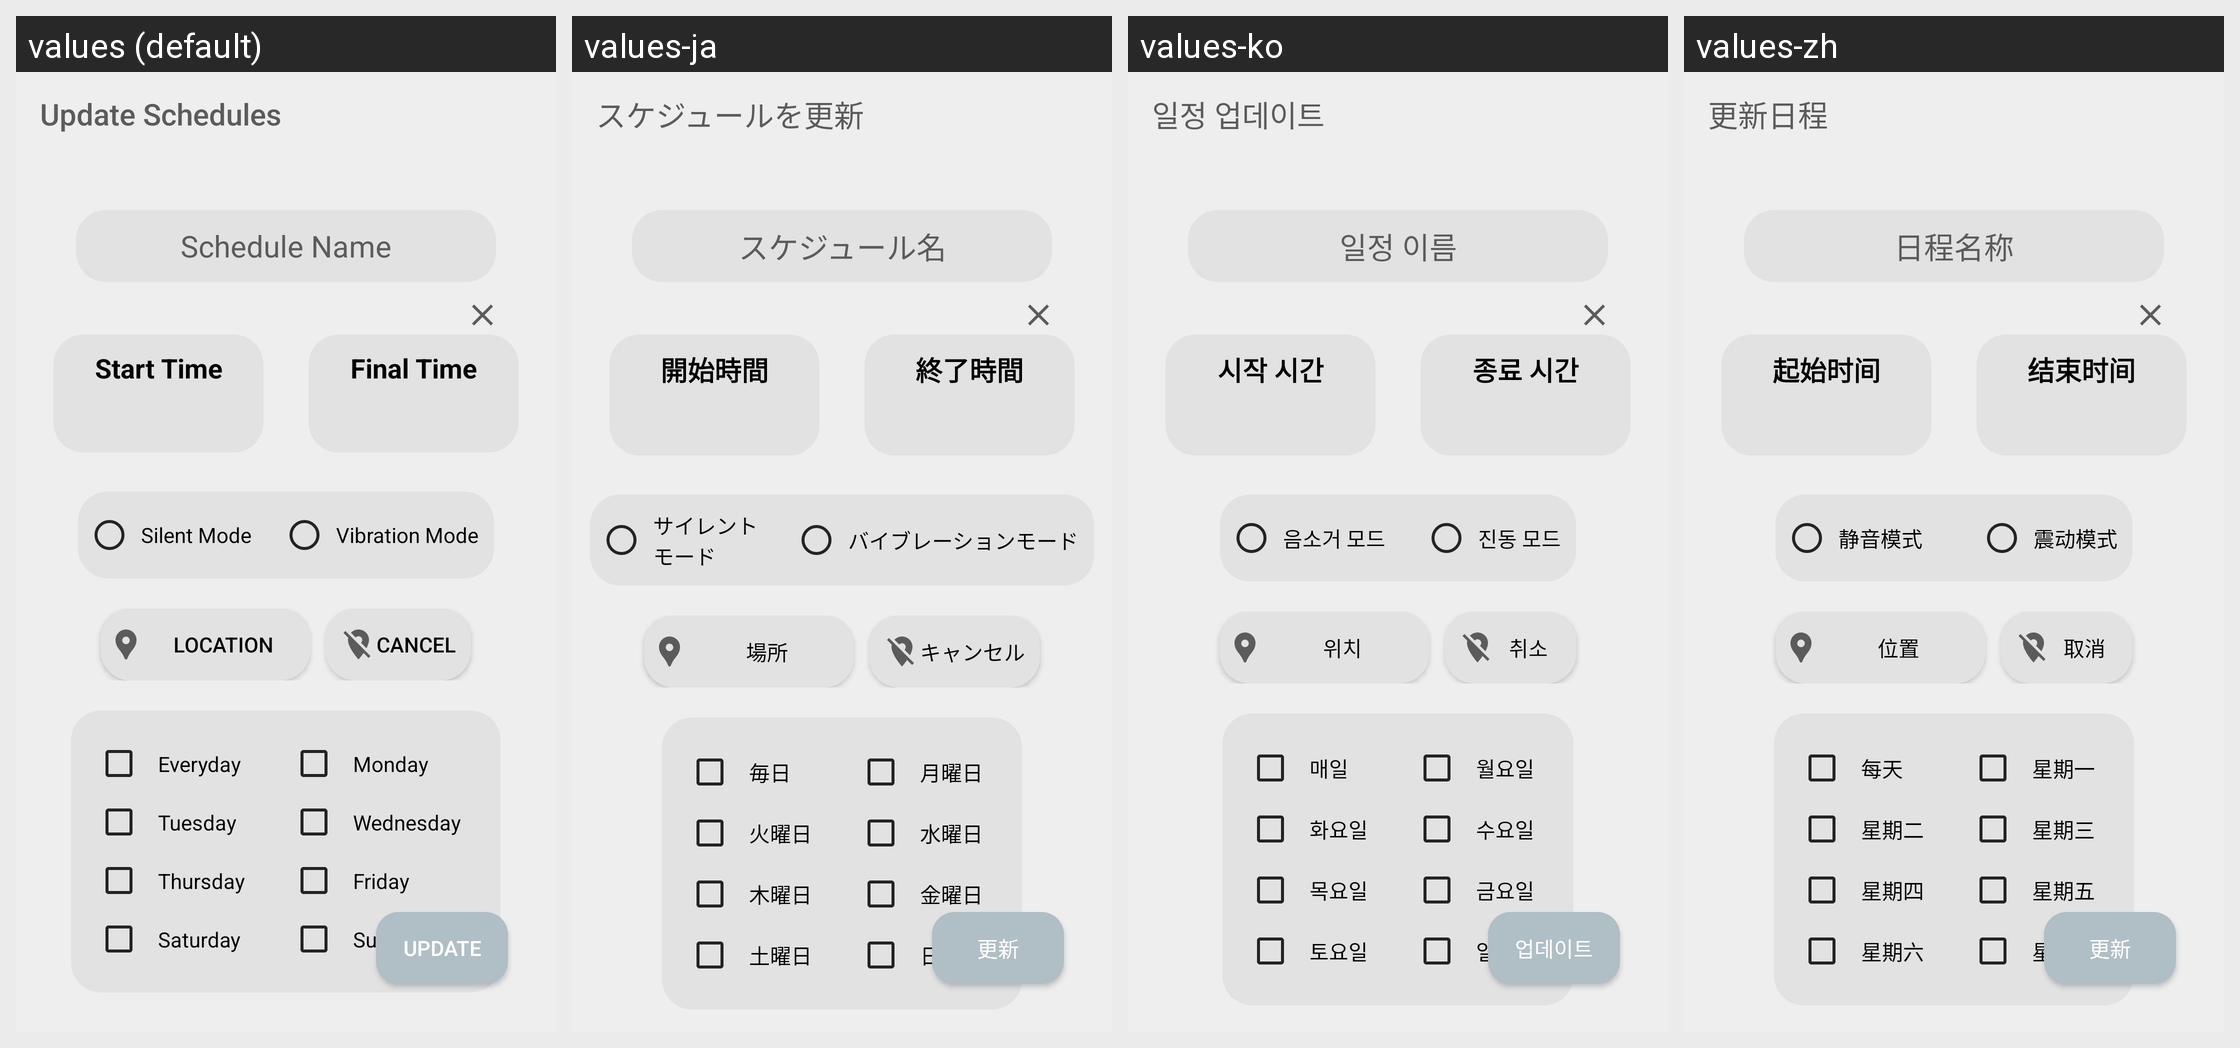

For this localized Android screen grid, give each drawn string resource with its value in every locale shown.
Android screen res/layout/activity_update.xml rendered under 4 locales, left to right: values (default), values-ja, values-ko, values-zh. Device: Nexus 5 (rendered at 1080×1920; each locale shown at half size, 540×960, under a caption strip naming it); theme Theme.SilentCompanion.
Other locales in the repository, not shown: values-ar, values-bn, values-de, values-el, values-en, values-es, values-hi, values-in, values-it, values-ml, values-nl, values-pt, values-ru, values-sr, values-ta, values-th, values-tr, values-uk, values-ur.
Strings drawn on this screen, with the default value and each locale's value (text and hints the layout hard-codes, and strings that could not be matched under every locale, appear in the picture but are not listed):

update_shedules
  values: Update Schedules
  values-ja: スケジュールを更新
  values-ko: 일정 업데이트
  values-zh: 更新日程

schedule_name
  values: Schedule Name
  values-ja: スケジュール名
  values-ko: 일정 이름
  values-zh: 日程名称

initial_time
  values: Start Time
  values-ja: 開始時間
  values-ko: 시작 시간
  values-zh: 起始时间

final_time
  values: Final Time
  values-ja: 終了時間
  values-ko: 종료 시간
  values-zh: 结束时间

cancel
  values: Cancel
  values-ja: キャンセル
  values-ko: 취소
  values-zh: 取消

silent_mode
  values: Silent Mode
  values-ja: サイレントモード
  values-ko: 음소거 모드
  values-zh: 静音模式

vibration_mode
  values: Vibration Mode
  values-ja: バイブレーションモード
  values-ko: 진동 모드
  values-zh: 震动模式

location
  values: Location
  values-ja: 場所
  values-ko: 위치
  values-zh: 位置

everyday
  values: Everyday
  values-ja: 毎日
  values-ko: 매일
  values-zh: 每天

monday
  values: Monday
  values-ja: 月曜日
  values-ko: 월요일
  values-zh: 星期一

tuesday
  values: Tuesday
  values-ja: 火曜日
  values-ko: 화요일
  values-zh: 星期二

wednesday
  values: Wednesday
  values-ja: 水曜日
  values-ko: 수요일
  values-zh: 星期三

thursday
  values: Thursday
  values-ja: 木曜日
  values-ko: 목요일
  values-zh: 星期四

friday
  values: Friday
  values-ja: 金曜日
  values-ko: 금요일
  values-zh: 星期五

saturday
  values: Saturday
  values-ja: 土曜日
  values-ko: 토요일
  values-zh: 星期六

sunday
  values: Sunday
  values-ja: 日曜日
  values-ko: 일요일
  values-zh: 星期天

update
  values: Update
  values-ja: 更新
  values-ko: 업데이트
  values-zh: 更新
